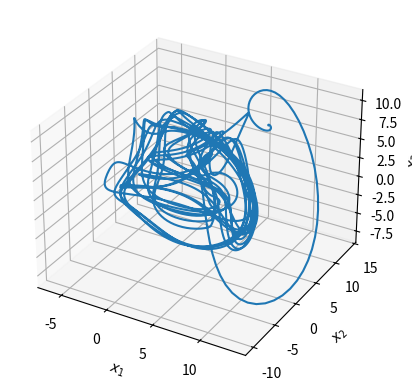

Generate this figure with matplotlib:
from scipy.integrate import odeint
import matplotlib.pyplot as plt
import numpy as np


N = 5 
F = 8  


def L96(x, t):
    d = np.zeros(N)

    for i in range(N):
        d[i] = (x[(i + 1) % N] - x[i - 2]) * x[i - 1] - x[i] + F
    return d


x0 = F * np.ones(N)  
x0[0] += 0.01  
t = np.arange(0.0, 30.0, 0.01)

x = odeint(L96, x0, t)


fig = plt.figure()
ax = fig.add_subplot(projection="3d")
ax.plot(x[:, 0], x[:, 1], x[:, 2])
ax.set_xlabel("$x_1$")
ax.set_ylabel("$x_2$")
ax.set_zlabel("$x_3$")
plt.show()